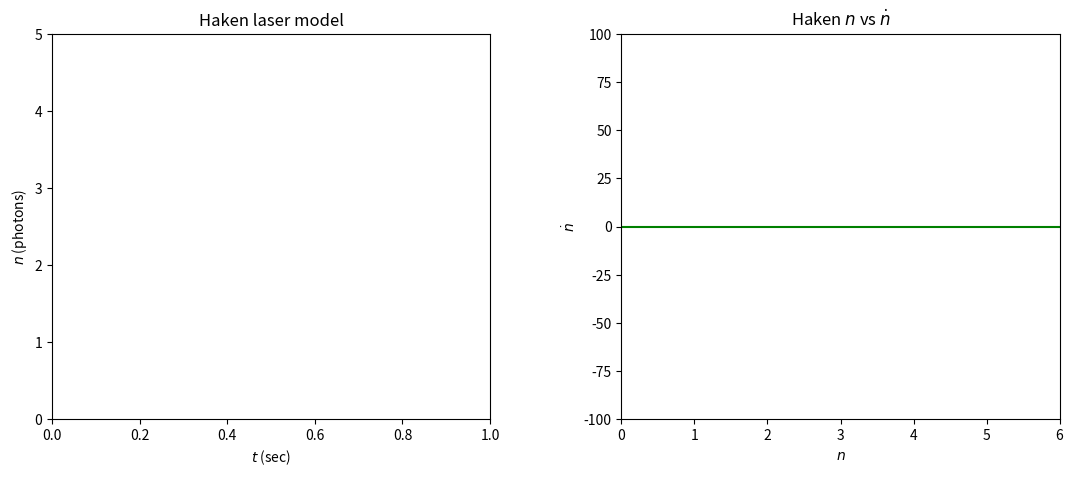
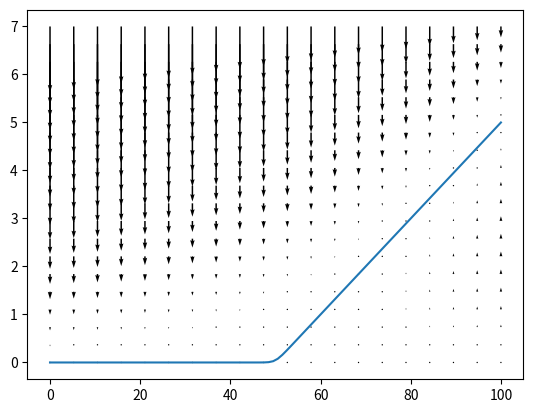

Recreate these plots in Python, in order.
import scipy.integrate
import numpy as np
import matplotlib.pyplot as plt
import matplotlib.animation as ani
from pylab import *

#constants
G = 2.      #gain coefficient
k = 100.    #photon loss rate
a = 10.     #atoms drop to ground rate


def makeHaken(N0, G, k, a):
    return lambda n,t=0.: (G * N0 - k) * n - (a * G) * n * n

fig = plt.figure(figsize=(13, 5));
plt.subplots_adjust(wspace=0.3)
ax1 = plt.subplot(121,xlim=(0, 1), ylim=(0, 5))
plt.xlabel('$t$ (sec)')
plt.ylabel('$n$ (photons)')
plt.title('Haken laser model')
line1, = ax1.plot([], [], lw=2)

ax2 = plt.subplot(122,xlim=(0, 6), ylim=(-100, 100))
plt.xlabel('$n$')
plt.ylabel('$\dot{n}$')
plt.title('Haken $n$ vs $\dot{n}$')
plt.axhline(0, color='green')
line2, = ax2.plot([], [], lw=2)
N0Text = ax2.text(0.70, 0.95, '', transform=ax2.transAxes)
GText = ax2.text(0.70, 0.90, '', transform=ax2.transAxes)
kText = ax2.text(0.70, 0.85, '', transform=ax2.transAxes)
aText = ax2.text(0.70, 0.80, '', transform=ax2.transAxes)

def init1():
    line1.set_data([], [])
    return line1,

def step1(G, k, a):
    def realStep1(N0):
        n0 = 1.
        t = np.linspace(0.0, 1.0, 100)
        n = scipy.integrate.odeint(makeHaken(N0, G, k, a), n0, t)

        line1.set_data(t, n)
        return line1,
    return realStep1

def init2():
    line2.set_data([], [])
    N0Text.set_text('')
    GText.set_text('')
    kText.set_text('')
    aText.set_text('')
    return line2, N0Text, GText, kText, aText

def step2(G, k, a):
    def realStep2(N0):
        n = np.linspace(0., 10., 100).tolist()
        nd = list(map(makeHaken(N0, G, k, a), n))

        line2.set_data(n, nd)

        N0Text.set_text('N0 = %d' % N0)
        GText.set_text('G = %.1f' % G)
        kText.set_text('k = %.1f' % k)
        aText.set_text('$\\alpha$ = %d' % a)
        return line2, N0Text, GText, kText, aText
    return realStep2

frameInt = 70
anim1 = ani.FuncAnimation(fig, step1(G, k, a), init_func=init1, frames=100, interval=frameInt, blit=True)
anim2 = ani.FuncAnimation(fig, step2(G, k, a), init_func=init2, frames=100, interval=frameInt, blit=True)


fig2 = plt.figure(2)

N0,n = np.meshgrid( np.linspace(0,100,20),np.linspace(0,7,20) )
U = 0
V = makeHaken(N0, G, k, a)(n)

quiver( N0,n,U, V)

n0 = 1
N0s = []
ns = []
t =  np.linspace(0.0, 1.0, 100)
for N0 in np.linspace(0,100,100).tolist():
    n = scipy.integrate.odeint(makeHaken(N0, G, k, a), n0, t)
    N0s.append(N0)
    ns.extend(n[-1])

plt.plot(N0s, ns)

plt.show()
    
